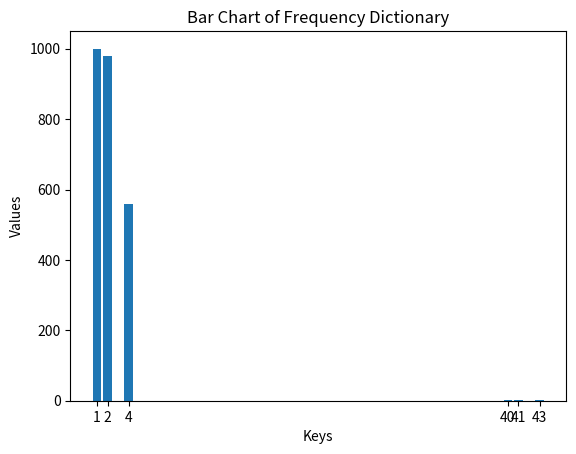

Generate this figure with matplotlib:

import matplotlib.pyplot as plt

# Your frequency dictionary
freq = {1: 1000, 2: 980, 4: 560, 40: 3, 41: 1, 43: 1}

# Separate keys and values
x = list(freq.keys())
y = list(freq.values())

# Create the bar chart
plt.bar(x, y)

# Label the axes
plt.xlabel('Keys')
plt.ylabel('Values')

# Add a title
plt.title('Bar Chart of Frequency Dictionary')

# Show the plot
plt.xticks(x)  # Ensure all keys are shown on the x-axis
plt.show()
